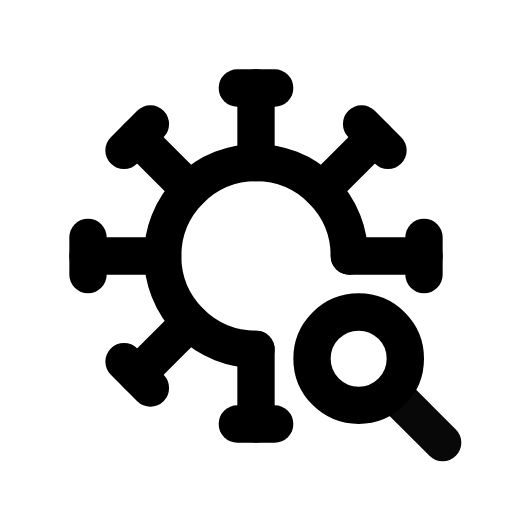
t = 0.00 s
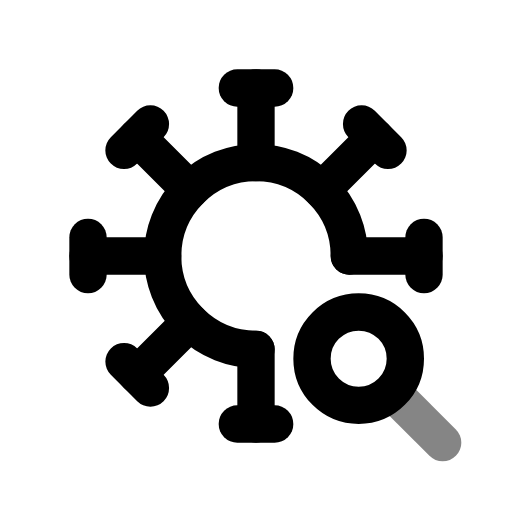
t = 0.39 s
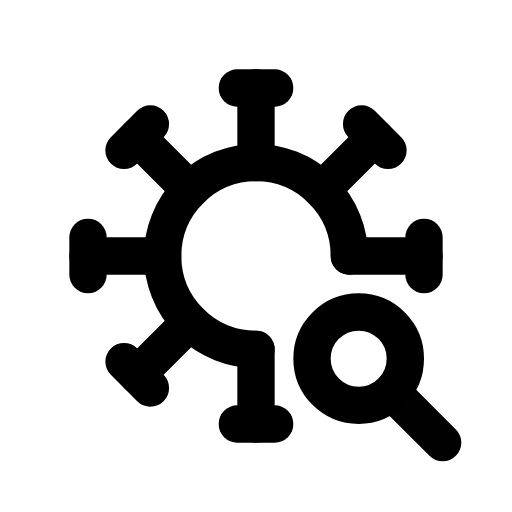
t = 0.92 s
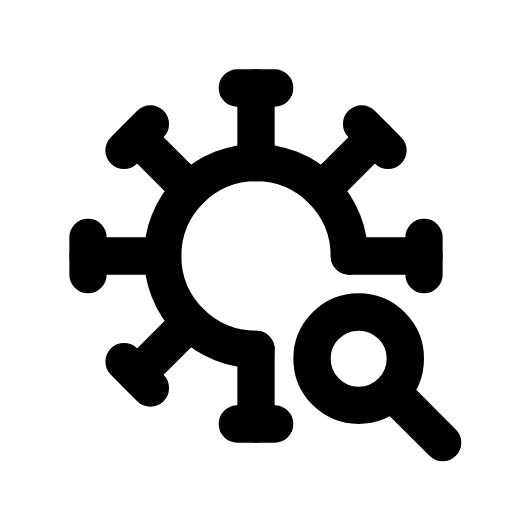
t = 1.56 s
t = 1.96 s: frame unchanged from t = 1.56 s, image omitted
t = 2.35 s: frame unchanged from t = 1.56 s, image omitted

The animated SVG that drew these frames (rendered in a browser with its animation timeline set to each time). Animation: 1 CSS @keyframes rule; one cycle of 2.75 s, repeats indefinitely.

<svg xmlns="http://www.w3.org/2000/svg" width="24" height="24" fill="none" stroke="currentColor" stroke-linecap="round" stroke-linejoin="round" stroke-width="2" viewBox="0 0 24 24">
    <!-- Generated by scripts/icon-expansion/generate.mjs -->
    <!-- Adapted from Tabler Icons 3.34.1.
MIT License

Copyright (c) 2020-2024 Paweł Kuna

Permission is hereby granted, free of charge, to any person obtaining a copy
of this software and associated documentation files (the "Software"), to deal
in the Software without restriction, including without limitation the rights
to use, copy, modify, merge, publish, distribute, sublicense, and/or sell
copies of the Software, and to permit persons to whom the Software is
furnished to do so, subject to the following conditions:

The above copyright notice and this permission notice shall be included in all
copies or substantial portions of the Software.

THE SOFTWARE IS PROVIDED "AS IS", WITHOUT WARRANTY OF ANY KIND, EXPRESS OR
IMPLIED, INCLUDING BUT NOT LIMITED TO THE WARRANTIES OF MERCHANTABILITY,
FITNESS FOR A PARTICULAR PURPOSE AND NONINFRINGEMENT. IN NO EVENT SHALL THE
AUTHORS OR COPYRIGHT HOLDERS BE LIABLE FOR ANY CLAIM, DAMAGES OR OTHER
LIABILITY, WHETHER IN AN ACTION OF CONTRACT, TORT OR OTHERWISE, ARISING FROM,
OUT OF OR IN CONNECTION WITH THE SOFTWARE OR THE USE OR OTHER DEALINGS IN THE
SOFTWARE. -->
    <style>
        @media (prefers-reduced-motion: no-preference) {
            @keyframes ira-exp-pulse { 0%, 100% { opacity: 1; } 22% { opacity: .45; } 40% { opacity: 1; } }
            [data-ira-motion="virus-search"] { transform-box: fill-box; transform-origin: center; animation: ira-exp-pulse 2.65s ease-in-out -0.1s infinite; }
        }
    </style>
    <g transform="translate(1.5 1.5) scale(.875)"><path d="M17 12a5 5 0 1 0 -5 5"/><path d="M12 7v-4"/><path d="M11 3h2"/><path d="M15.536 8.464l2.828 -2.828"/><path d="M17.657 4.929l1.414 1.414"/><path d="M17 12h4"/><path d="M21 11v2"/><path d="M12 17v4"/><path d="M13 21h-2"/><path d="M8.465 15.536l-2.829 2.828"/><path d="M6.343 19.071l-1.413 -1.414"/><path d="M7 12h-4"/><path d="M3 13v-2"/><path d="M8.464 8.464l-2.828 -2.828"/><path d="M4.929 6.343l1.414 -1.413"/><path d="M17.5 17.5m-2.5 0a2.5 2.5 0 1 0 5 0a2.5 2.5 0 1 0 -5 0"/></g>
    <g data-ira-motion="virus-search"><g transform="translate(1.5 1.5) scale(.875)"><path d="M19.5 19.5l2.5 2.5"/></g></g>
</svg>
